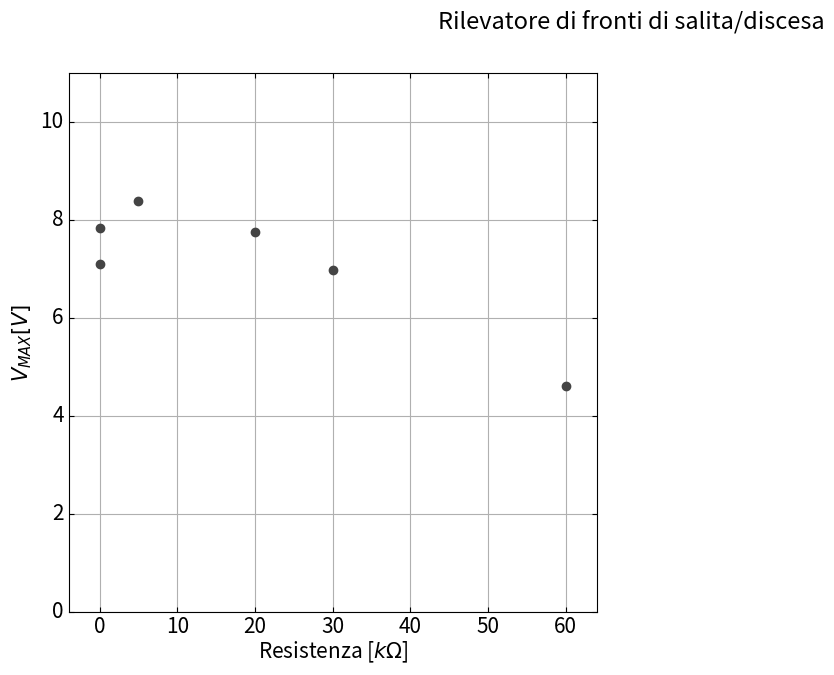

The matplotlib source for this figure: (Note: this script raises an exception after producing the figure.)
from math import *			# da math importo tutto # non devo utilizzare il namespace (es: np per numpy)

from matplotlib import *		# da matplotlib importo tutto # non devo utilizzare il namespace (es: np per numpy)
import matplotlib.pyplot as plt
import numpy as np			# importo numpy come np

from mpl_toolkits.axes_grid1 import host_subplot
import mpl_toolkits.axisartist as AA

C1 =100E-9
R1 =( # *10**3
0.0500,
0.1000,
5.000,
20.000,
30.000,
60.000)
Vpp1 =10.06
Vmax1 =(
7.10,
7.84,
8.39,
7.76,
6.97,
4.62)

C2 =( # / 10**6
5.1E-03,
50E-03,
200E-03,
600E-03,
3E-00)
R2 =1000
Vpp2 =10.06
Vmax2 =(
2.93,
7.34,
8.13,
8.30,
6.66)

rcParams['font.size'] = 15
# Creo un grafico la dimensione è in pollici
f1 = plt.figure(figsize=(15, 7), dpi=65)
# Titolo del grafico
f1.suptitle("Rilevatore di fronti di salita/discesa",
    y=0.97, fontsize=17)

# GRAFICO 1
ax1 = host_subplot(121, axes_class=AA.Axes)

dati1 = ax1.errorbar(
	x=R1,
	y=Vmax1,
	fmt='o', c='#444444', linewidth=2)

ax1.set_xlabel(r'Resistenza [$k\Omega$]', labelpad=8, fontsize=16)
ax1.set_ylabel(r'$V_{MAX} [V]$', labelpad=0, fontsize=16)

ax1.set_xlim((-4.000,64.000))
	#ax1.set_xticklabels(("","-20","-10","0","10","20"))
ax1.set_ylim((0,11))

#ax1.set_xticks((-50,-40,-30,-20,-10,0,4.8))
#ax1.set_yticks((0,2,4,6,8,8.06,10))

# ax2 is responsible for "top" axis and "right" axis
#ax2 = ax1.twin()
#ax2.set_yticks((8.06,))
#ax2.set_xticklabels(("5.7",))
#ax2.set_xticklabels(["$0$", r"$\frac{1}{2}\pi$",r"$\pi$", r"$\frac{3}{2}\pi$", r"$2\pi$"])
#ax2.axis["top"].major_ticklabels.set_visible(False)

ax1.grid(True)

# questo produce una legenda
ax1.legend(
#(dati1V1, dati1V2),
(dati1, ),
(r'$V_{MAX}$ in funzione di $R$', ), 'upper left', prop={'size': 16})

# GRAFICO 2

ax2 = host_subplot(122, axes_class=AA.Axes)

dati2 = ax2.errorbar(
	x=C2,
	y=Vmax2,
	fmt='o', c='#444444', linewidth=2)

ax2.set_xlabel(r'Capacità [$\mu F$]', labelpad=8, fontsize=16)
#ax2.set_ylabel(u'd.d.p. [V]', labelpad=3, fontsize=16)

ax2.set_ylim((0,11))
ax2.axis["left"].major_ticklabels.set_visible(False)
ax2.set_xlim((-0.2,3.200))
#ax2.set_xticklabels(("","-20","-10","0","10","20"))

ax3 = ax2.twin()
ax3.axis["top"].major_ticklabels.set_visible(False)
ax3.set_ylabel(r'$V_{MAX} [V]$', labelpad=3, fontsize=16)


ax2.grid(True)


# questo produce una legenda
ax2.legend(
(dati2, ),
(r'$V_{MAX}$ in funzione di $C$', ), 'upper right', prop={'size': 16})

# questo imposta i bordi del grafico
f1.subplots_adjust(left=0.05, right=0.95,
    top=0.92, bottom=0.10, hspace=0.08, wspace=0.06)

# mostra grafico
plt.show()
